Run: headless pygame with SDL's dummy video driver; simulated clock (each Clock.tick advances the game by its frame time, no real sleeping); random seed 0; keys injected as events and as key.get_pressed() state; no mouse input.
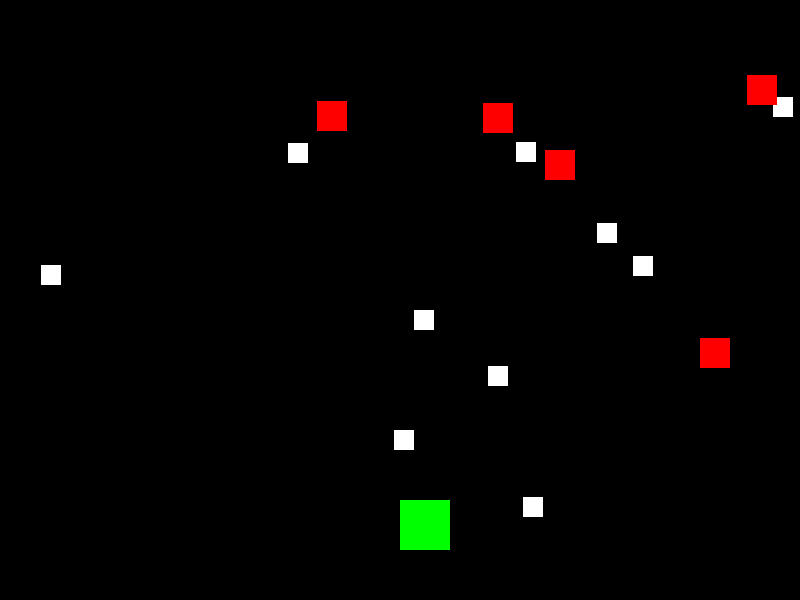
Frame 1 of 4 · flips 1–60 · no input
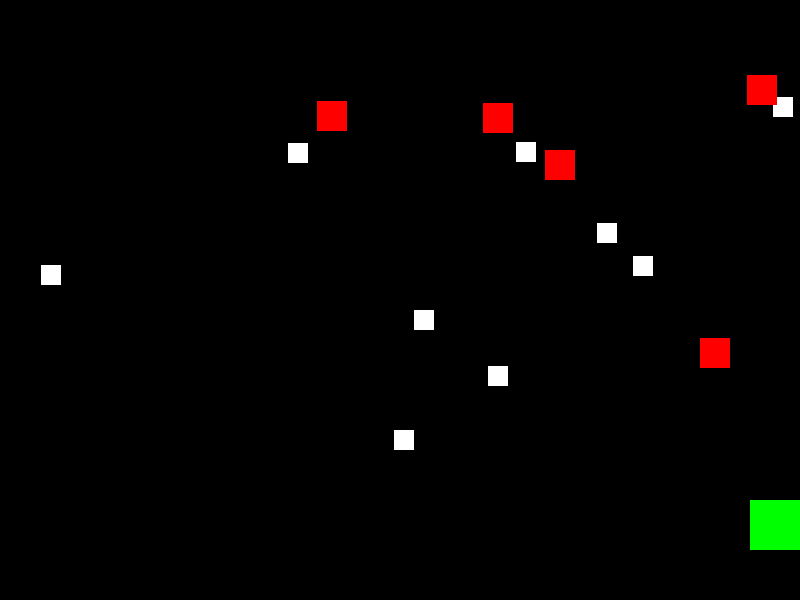
Frame 2 of 4 · flips 61–180 · tapped SPACE, RETURN · held RIGHT (→), D
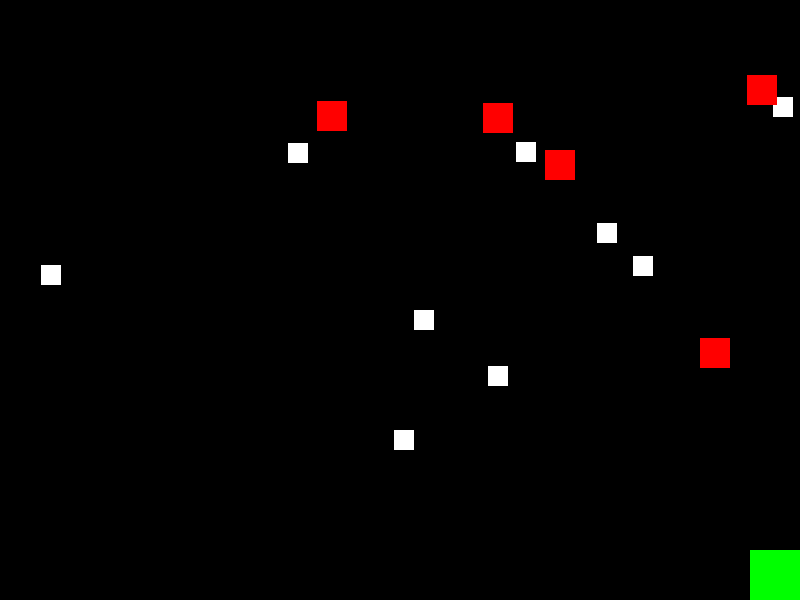
Frame 3 of 4 · flips 181–300 · held DOWN (↓), S
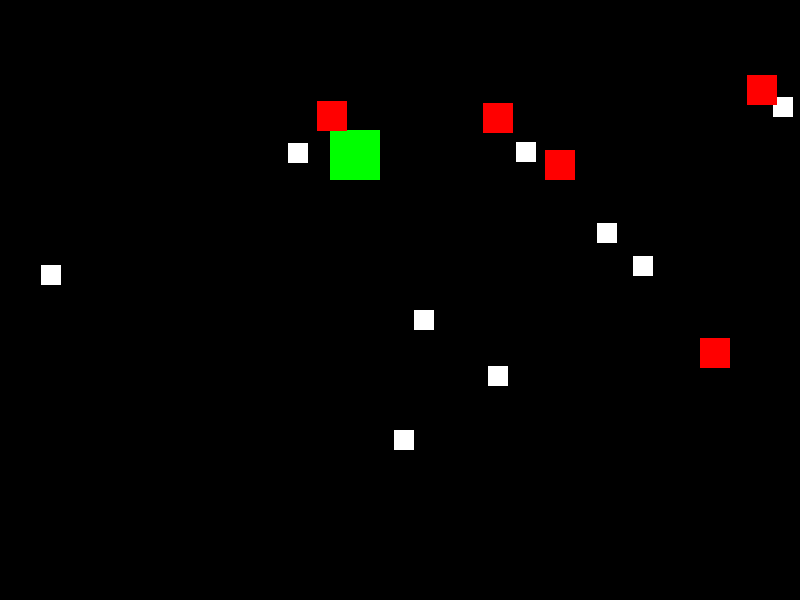
Frame 4 of 4 · flips 301–420 · held LEFT (←), A, UP (↑), W

The pygame program that drew these frames:

# file: simple_2d_game.py
import pygame
import random
import sys

# Initialize Pygame
pygame.init()

# Screen settings
SCREEN_WIDTH, SCREEN_HEIGHT = 800, 600
SCREEN = pygame.display.set_mode((SCREEN_WIDTH, SCREEN_HEIGHT))
pygame.display.set_caption("Collect Items and Avoid Obstacles")

# Colors
WHITE = (255, 255, 255)
BLACK = (0, 0, 0)
RED = (255, 0, 0)
GREEN = (0, 255, 0)

# Game settings
PLAYER_SIZE = 50
OBSTACLE_SIZE = 30
ITEM_SIZE = 20
SPEED = 5
OBSTACLE_COUNT = 5
ITEM_COUNT = 10

# Initialize player
player_pos = [SCREEN_WIDTH // 2, SCREEN_HEIGHT - 2 * PLAYER_SIZE]

# Initialize items and obstacles
items = [[random.randint(0, SCREEN_WIDTH - ITEM_SIZE), random.randint(0, SCREEN_HEIGHT - ITEM_SIZE)] for _ in range(ITEM_COUNT)]
obstacles = [[random.randint(0, SCREEN_WIDTH - OBSTACLE_SIZE), random.randint(0, SCREEN_HEIGHT - OBSTACLE_SIZE)] for _ in range(OBSTACLE_COUNT)]

# Game variables
score = 0
game_over = False

# Game loop
clock = pygame.time.Clock()
while not game_over:
    # Event handling
    for event in pygame.event.get():
        if event.type == pygame.QUIT:
            pygame.quit()
            sys.exit()

    # Player movement
    keys = pygame.key.get_pressed()
    if keys[pygame.K_LEFT] and player_pos[0] > 0:
        player_pos[0] -= SPEED
    if keys[pygame.K_RIGHT] and player_pos[0] < SCREEN_WIDTH - PLAYER_SIZE:
        player_pos[0] += SPEED
    if keys[pygame.K_UP] and player_pos[1] > 0:
        player_pos[1] -= SPEED
    if keys[pygame.K_DOWN] and player_pos[1] < SCREEN_HEIGHT - PLAYER_SIZE:
        player_pos[1] += SPEED

    # Check for collisions with items
    for item in items[:]:
        if (player_pos[0] < item[0] + ITEM_SIZE and
            player_pos[0] + PLAYER_SIZE > item[0] and
            player_pos[1] < item[1] + ITEM_SIZE and
            player_pos[1] + PLAYER_SIZE > item[1]):
            items.remove(item)
            score += 1

    # Check for collisions with obstacles
    for obstacle in obstacles:
        if (player_pos[0] < obstacle[0] + OBSTACLE_SIZE and
            player_pos[0] + PLAYER_SIZE > obstacle[0] and
            player_pos[1] < obstacle[1] + OBSTACLE_SIZE and
            player_pos[1] + PLAYER_SIZE > obstacle[1]):
            game_over = True

    # Win condition
    if score == ITEM_COUNT:
        print("You Win!")
        pygame.quit()
        sys.exit()

    # Clear screen
    SCREEN.fill(BLACK)

    # Draw player
    pygame.draw.rect(SCREEN, GREEN, (player_pos[0], player_pos[1], PLAYER_SIZE, PLAYER_SIZE))

    # Draw items
    for item in items:
        pygame.draw.rect(SCREEN, WHITE, (item[0], item[1], ITEM_SIZE, ITEM_SIZE))

    # Draw obstacles
    for obstacle in obstacles:
        pygame.draw.rect(SCREEN, RED, (obstacle[0], obstacle[1], OBSTACLE_SIZE, OBSTACLE_SIZE))

    # Update display
    pygame.display.flip()

    # Frame rate
    clock.tick(30)

# End the game
pygame.quit()
